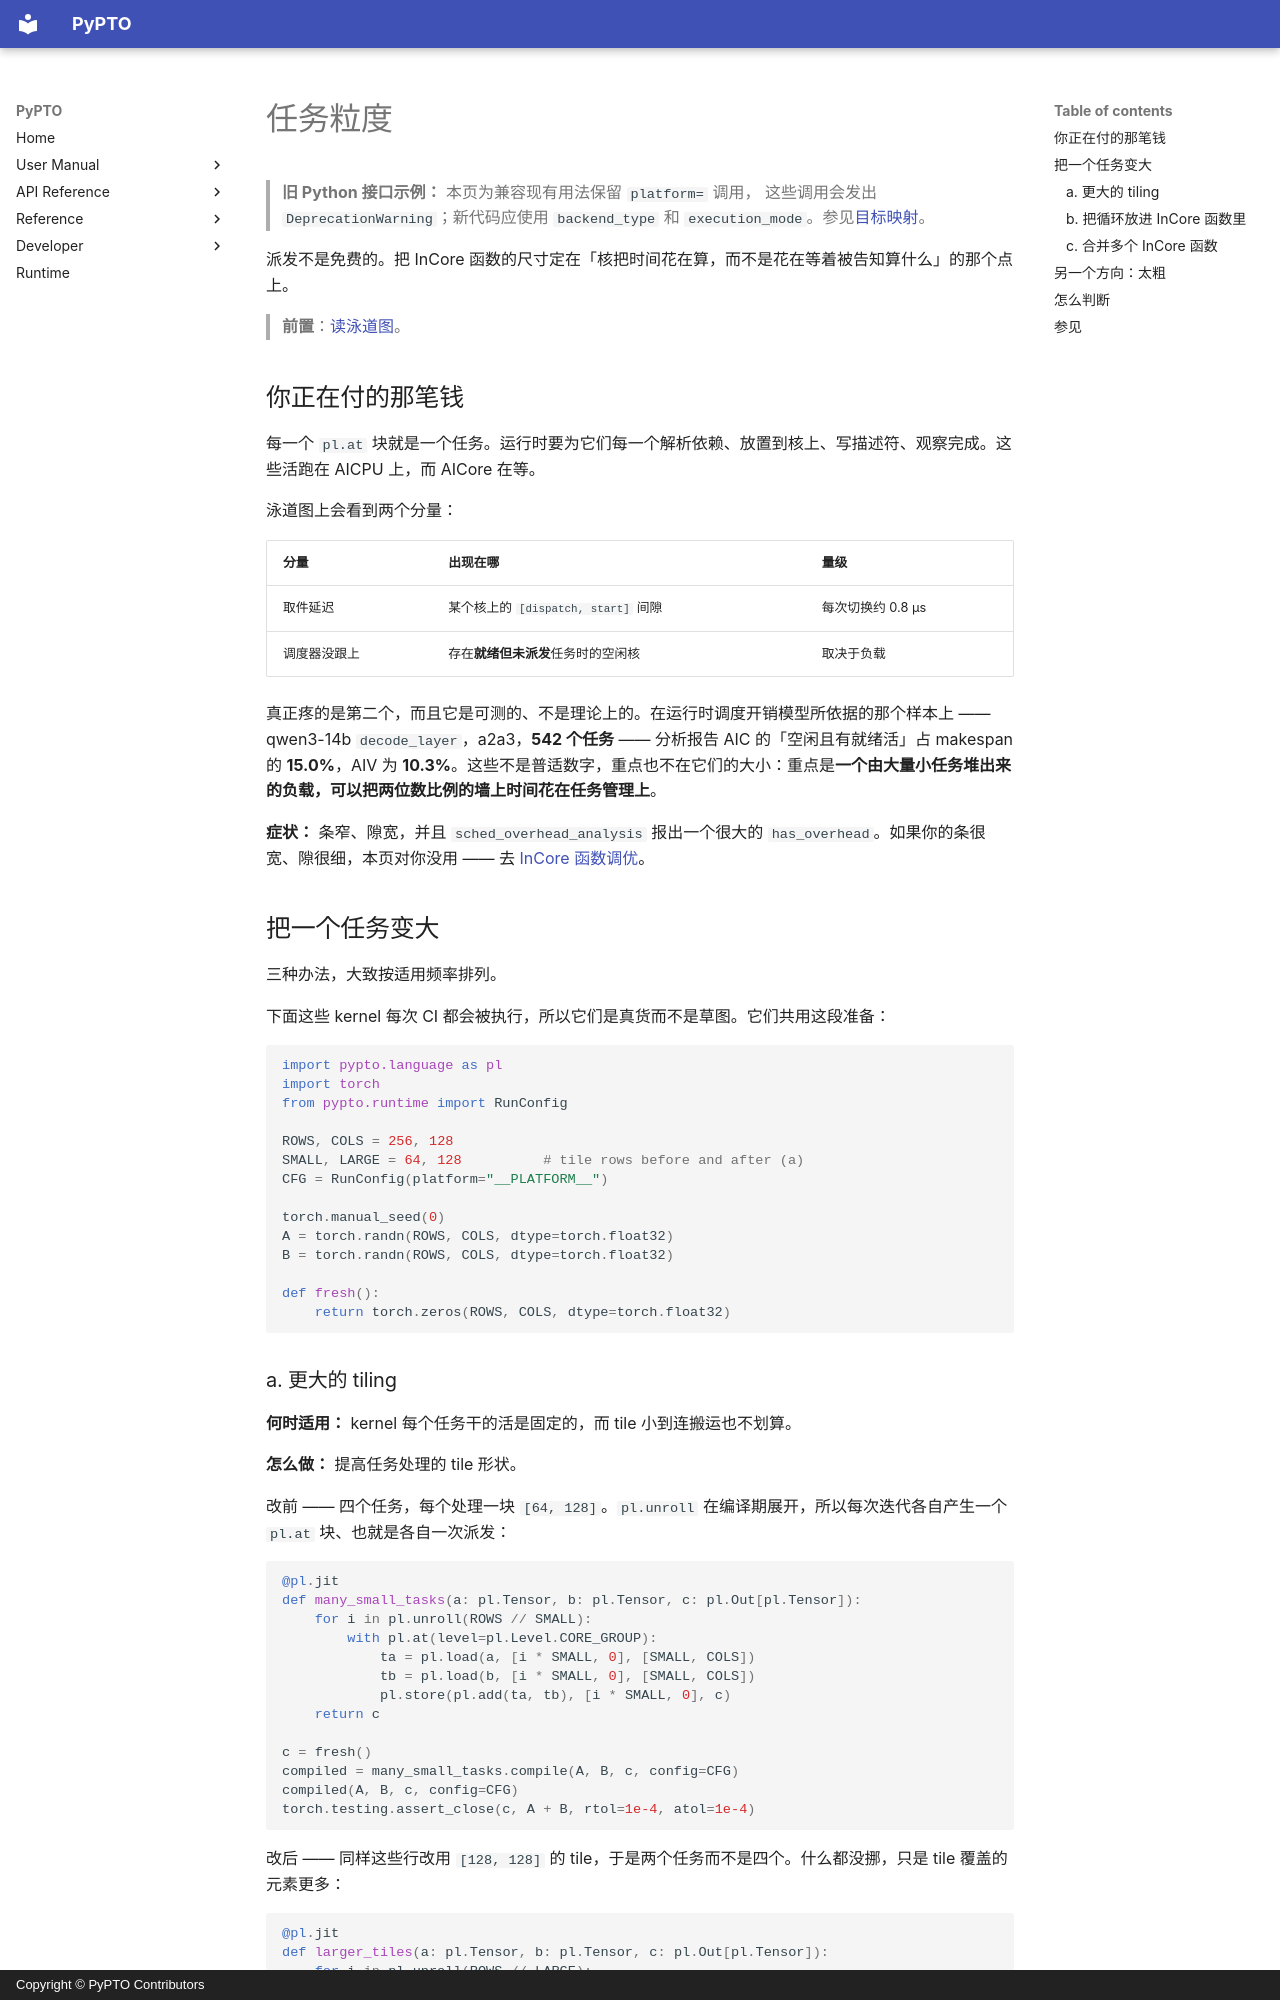

repository: hw-native-sys/pypto · page: zh/user/performance/01-task-granularity/index.html · generator: mkdocs · copyright: Copyright © PyPTO Contributors

# 任务粒度

> **旧 Python 接口示例：** 本页为兼容现有用法保留 `platform=` 调用，
> 这些调用会发出 `DeprecationWarning`；新代码应使用 `backend_type` 和
> `execution_mode`。参见[目标映射](../../dev/08-entry-points.md#迁移旧-platform-示例)。

派发不是免费的。把 InCore 函数的尺寸定在「核把时间花在算，而不是花在等着被告知算什么」的那个点上。

> **前置**：[读泳道图](00-swimlane.md)。

## 你正在付的那笔钱

每一个 `pl.at` 块就是一个任务。运行时要为它们每一个解析依赖、放置到核上、写描述符、观察完成。这些活跑在 AICPU 上，而 AICore 在等。

泳道图上会看到两个分量：

| 分量 | 出现在哪 | 量级 |
| ---- | -------- | ---- |
| 取件延迟 | 某个核上的 `[dispatch, start]` 间隙 | 每次切换约 0.8 µs |
| 调度器没跟上 | 存在**就绪但未派发**任务时的空闲核 | 取决于负载 |

真正疼的是第二个，而且它是可测的、不是理论上的。在运行时调度开销模型所依据的那个样本上 —— qwen3-14b `decode_layer`，a2a3，**542 个任务** —— 分析报告 AIC 的「空闲且有就绪活」占 makespan 的 **15.0%**，AIV 为 **10.3%**。这些不是普适数字，重点也不在它们的大小：重点是**一个由大量小任务堆出来的负载，可以把两位数比例的墙上时间花在任务管理上**。

**症状：** 条窄、隙宽，并且 `sched_overhead_analysis` 报出一个很大的 `has_overhead`。如果你的条很宽、隙很细，本页对你没用 —— 去 [InCore 函数调优](04-incore.md)。

## 把一个任务变大

三种办法，大致按适用频率排列。

下面这些 kernel 每次 CI 都会被执行，所以它们是真货而不是草图。它们共用这段准备：

<!-- doctest: setup -->
```python
import pypto.language as pl
import torch
from pypto.runtime import RunConfig

ROWS, COLS = 256, 128
SMALL, LARGE = 64, 128          # tile rows before and after (a)
CFG = RunConfig(platform="__PLATFORM__")

torch.manual_seed(0)
A = torch.randn(ROWS, COLS, dtype=torch.float32)
B = torch.randn(ROWS, COLS, dtype=torch.float32)

def fresh():
    return torch.zeros(ROWS, COLS, dtype=torch.float32)
```
